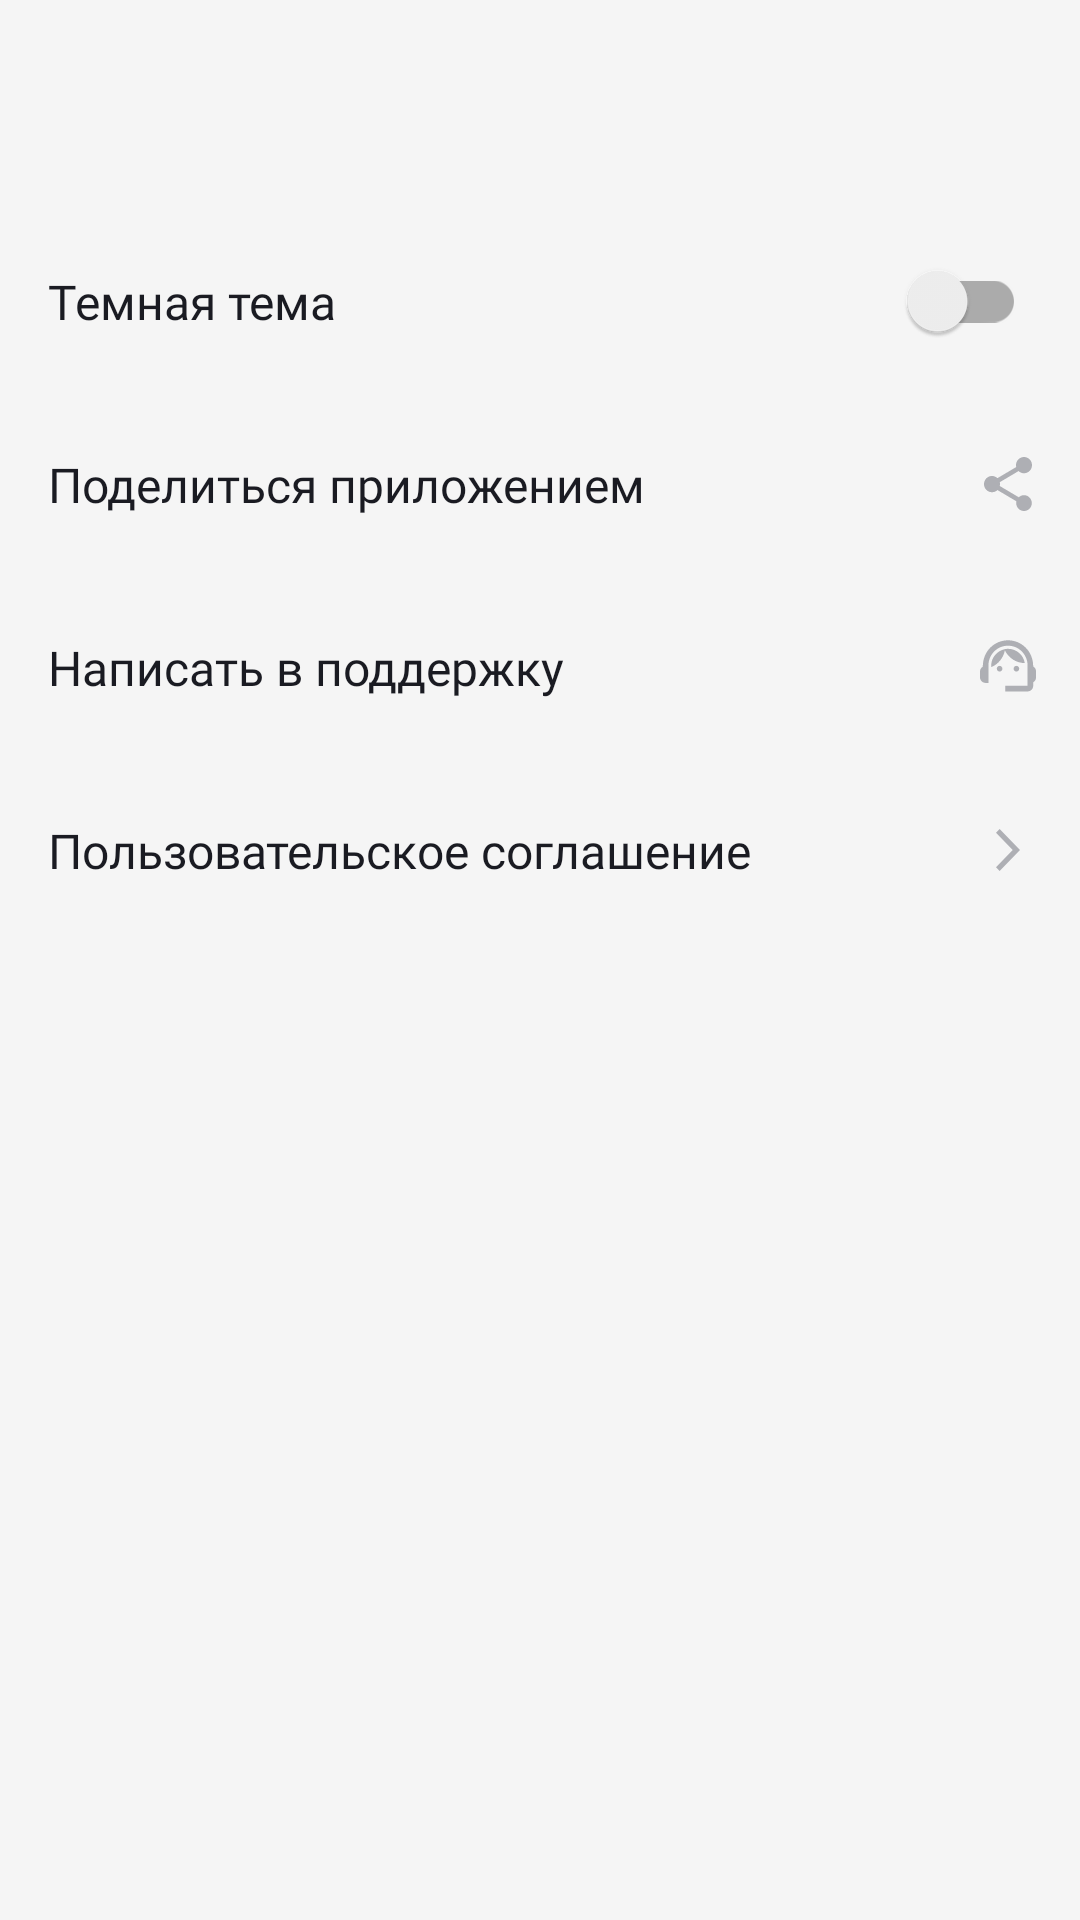

This screen was rendered from an Android layout file. Write that file and the resources it references.
<!-- AndroidManifest.xml: application theme Theme.MaterialComponents.DayNight.NoActionBar -->
<!-- res/layout/activity_settings.xml -->
<?xml version="1.0" encoding="utf-8"?>
<LinearLayout
    xmlns:android="http://schemas.android.com/apk/res/android"
    xmlns:app="http://schemas.android.com/apk/res-auto"
    android:layout_width="match_parent"
    android:layout_height="match_parent"
    android:orientation="vertical"
    android:background="@color/settings_activity_background_color"
    android:paddingTop="14dp"
    android:paddingStart="16dp">

        <LinearLayout
            android:layout_width="wrap_content"
            android:layout_height="wrap_content">

            <ImageView
                android:id="@+id/back_to_main_screen_from_settings"
                style="@style/ArrowToMainActivity"/>

            <TextView
                android:text="@string/settings"
                style="@style/SearchAndSettingsActivityHeader"/>
        </LinearLayout>

        <FrameLayout
            android:layout_width="match_parent"
            android:layout_height="@dimen/height_of_rows_on_settings_screen"
            android:layout_marginTop="40dp">

            <TextView
                style="@style/SettingsActivityText"
                android:text="@string/black_theme"/>

            <androidx.appcompat.widget.SwitchCompat
                android:id="@+id/night_mode_switch"
                android:layout_width="wrap_content"
                android:layout_height="wrap_content"
                android:layout_gravity="end|center_vertical"
                android:layout_marginEnd="18dp"/>
        </FrameLayout>

        <FrameLayout
            android:layout_width="match_parent"
            android:layout_height="@dimen/height_of_rows_on_settings_screen">

            <TextView
                style="@style/SettingsActivityText"
                android:text="@string/share_app"/>

            <ImageView
                android:id="@+id/share_app_icon"
                android:layout_width="16dp"
                android:layout_height="18dp"
                android:layout_gravity="end|center_vertical"
                android:src="@drawable/share_app_icon"
                android:layout_marginEnd="16dp"/>
        </FrameLayout>

        <FrameLayout
            android:layout_width="match_parent"
            android:layout_height="@dimen/height_of_rows_on_settings_screen">

            <TextView
                style="@style/SettingsActivityText"
                android:text="@string/write_to_the_support"/>

            <ImageView
                android:id="@+id/write_to_the_support_icon"
                android:layout_width="20dp"
                android:layout_height="18dp"
                android:layout_gravity="end|center_vertical"
                android:src="@drawable/write_to_the_support_icon"
                android:layout_marginEnd="14dp"/>
        </FrameLayout>

        <FrameLayout
            android:layout_width="match_parent"
            android:layout_height="@dimen/height_of_rows_on_settings_screen">

            <TextView
                style="@style/SettingsActivityText"
                android:text="@string/user_agreement"/>

            <ImageView
                android:id="@+id/user_agreement_icon"
                android:layout_width="8dp"
                android:layout_height="14dp"
                android:layout_gravity="end|center_vertical"
                android:src="@drawable/deploy_information_icon"
                android:layout_marginEnd="20dp"/>
        </FrameLayout>

</LinearLayout>
<!-- resources referenced by this layout -->
<resources>
  <color name="settings_activity_background_color">#F5F5F5</color>
  <dimen name="height_of_rows_on_settings_screen">61dp</dimen>
  <!-- drawable deploy_information_icon (drawable) -->
  <vector xmlns:android="http://schemas.android.com/apk/res/android"
      android:width="8dp"
      android:height="14dp"
      android:viewportWidth="8"
      android:viewportHeight="14">
    <path
        android:pathData="M0,12.748L1.213,14L8,7L1.213,0L0,1.252L5.573,7L0,12.748Z"
        android:fillColor="@color/settings_activity_icon_color"/>
  </vector>
  <!-- drawable share_app_icon (drawable) -->
  <vector xmlns:android="http://schemas.android.com/apk/res/android"
      android:width="16dp"
      android:height="18dp"
      android:viewportWidth="16"
      android:viewportHeight="18">
    <path
        android:pathData="M13.333,12.723C12.658,12.723 12.053,12.994 11.591,13.419L5.253,9.669C5.298,9.461 5.333,9.253 5.333,9.036C5.333,8.819 5.298,8.611 5.253,8.404L11.52,4.69C12,5.142 12.631,5.422 13.333,5.422C14.809,5.422 16,4.211 16,2.711C16,1.211 14.809,0 13.333,0C11.858,0 10.667,1.211 10.667,2.711C10.667,2.928 10.702,3.136 10.747,3.343L4.48,7.057C4,6.605 3.369,6.325 2.667,6.325C1.191,6.325 0,7.536 0,9.036C0,10.536 1.191,11.747 2.667,11.747C3.369,11.747 4,11.467 4.48,11.015L10.809,14.774C10.764,14.964 10.738,15.163 10.738,15.361C10.738,16.816 11.902,18 13.333,18C14.764,18 15.929,16.816 15.929,15.361C15.929,13.907 14.764,12.723 13.333,12.723Z"
        android:fillColor="@color/settings_activity_icon_color"/>
  </vector>
  <string name="black_theme">Темная тема</string>
  <string name="settings">Настройки</string>
  <string name="share_app">Поделиться приложением</string>
  <string name="user_agreement">Пользовательское соглашение</string>
  <string name="write_to_the_support">Написать в поддержку</string>
  <style name="ArrowToMainActivity">
          <item name="android:layout_width">16dp</item>
          <item name="android:layout_height">16dp</item>
          <item name="android:layout_gravity">center</item>
          <item name="android:layout_marginStart">4dp</item>
          <item name="android:src">@drawable/arrow_back_icon</item>
          <item name="tint">@color/black_day_white_night</item>
      </style>
  <style name="SettingsActivityText">
          <item name="android:layout_width">wrap_content</item>
          <item name="android:layout_height">wrap_content</item>
          <item name="android:layout_gravity">start|center_vertical</item>
          <item name="android:textColor">@color/black_day_white_night</item>
          <item name="android:textSize">@dimen/text_size_on_settings_screen</item>
          <item name="android:fontFamily">@font/ys_display_regular</item>
          <item name="android:textFontWeight">400</item>
      </style>
  <color name="settings_activity_icon_color">#AEAFB4</color>
  <color name="black_day_white_night">#1A1B22</color>
  <dimen name="text_size_on_settings_screen">16sp</dimen>
</resources>
